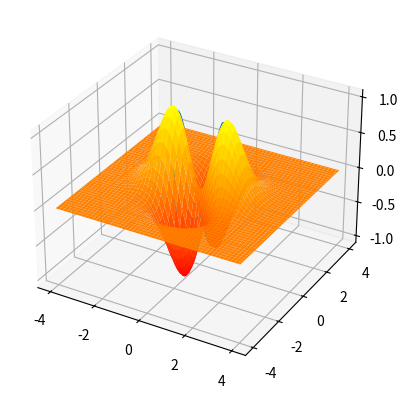

Write Python code to recreate this figure.
# Contains all methods used to interpolate points from ambient space to DM space and viceversa
import numpy as np
from scipy.interpolate import Rbf, InterpolatedUnivariateSpline
import scipy.spatial.distance as dist
import scipy.sparse.linalg as ssl

import matplotlib.pyplot as plt
from mpl_toolkits.mplot3d import Axes3D

class GeometricHarmonics():
    # References:
    #   -Main paper:
    #       -Geometric harmonics: A novel tool for multiscale out-of-sample extension of empirical functions
    #           https://www.sciencedirect.com/science/article/pii/S1063520306000522
    #   -Other helpful sources:
    #       -Data Fusion and Multicue Data Matching by Diffusion Maps
    #           http://ieeexplore.ieee.org/document/1704834/
    #       -Reduced Models in Chemical Kinetics via Nonlinear Data-Mining
    #           https://arxiv.org/pdf/1307.6849.pdf

    def __init__(self, data, fdata, eps, neig):
        self.eps = eps
        self.neig = neig
        # data(x) is domain variables, and fdata(f(x)) is the resp. image
        self.data = data

        #Number of dimensions of f(x)
        if fdata.ndim == 1:
            self.n_fdim = 1
            self.fdata = fdata.reshape(fdata.shape[0],1)
        else:
            self.n_fdim = fdata.shape[1]
            self.fdata = fdata
        self.n_elems = fdata.shape[0]
        self.dist_mat = dist.cdist(data, data, 'sqeuclidean')
        # Maximum number of iterations for multiscale method
        self.max_count = 20

        self.fro_error = 0
        self.eigval = []
        self.eigvec = []
        self.ker_matrix = []
        self.proj_fdata = []
        self.proj_coeffs = []

    def load_cached_mat(self, eigvec, eigval, proj_fdata, proj_coeffs, eps):
        assert eigval.shape[0] == self.neig and eigvec.shape[1] == self.neig, \
            "GH:: Number of eigenvalues/vectors is not correct for loaded array"
        assert proj_coeffs.shape[1] == self.n_fdim, \
            "GH:: Dimension of projection matrix is not correct"
        self.eps = eps
        self.eigvec = eigvec
        self.eigval = eigval
        self.proj_fdata = proj_fdata
        self.proj_coeffs = proj_coeffs


    def _compute_eigv(self, ker_mat, neig):
        eigval, eigvec = ssl.eigsh(ker_mat, k=neig, which='LM', ncv=None)
        self.eigval, self.eigvec = eigval[::-1], eigvec[:, ::-1]
        return self.eigval, self.eigvec

    def fit(self):
        self.ker_matrix = np.exp(-self.dist_mat / self.eps)
        self.eigval, self.eigvec = self._compute_eigv(self.ker_matrix, self.neig)
        self.proj_coeffs = (self.fdata.T @ self.eigvec).T
        self.proj_coeffs = np.reshape(self.proj_coeffs,(self.proj_coeffs.shape[0], self.n_fdim))
        proj_farray = np.zeros((self.n_fdim, self.n_elems))
        for i in range(self.n_fdim):
            proj_farray[i,:] = np.sum(self.eigvec*self.proj_coeffs[:,i], axis=1)
        self.proj_fdata = proj_farray
        self.fro_error = np.linalg.norm(self.proj_fdata.T-self.fdata)

    def interpolate(self, x, eps=None):
        # If no eps is given then use self.eps
        eps = eps if eps is not None else self.eps
        x_vec = x.reshape(1, x.shape[0])
        dist_vec = dist.cdist(x_vec, self.data, 'sqeuclidean')
        ker_vec = np.exp(-dist_vec / eps)
        # Compute extension of eigvectors
        ext_eigvec = ker_vec @ self.eigvec / self.eigval
        # Extension array for values to be interpolated
        ext_array = np.zeros(self.n_fdim)
        for i in range(self.n_fdim):
            ext_array[i] = np.sum(self.proj_coeffs[:,i]*ext_eigvec, axis=1)

        return ext_array, self.proj_fdata

    def mult_interpolate(self, *args, eps=None):
        # If no eps is given then use self.eps
        eps = eps if eps is not None else self.eps
        x_array = np.squeeze(np.asarray(args))
        num_interpolands = x_array.shape[0]
        #x_vec = x.reshape(1, x.shape[0])
        x_vec = x_array
        dist_vec = dist.cdist(x_vec, self.data, 'sqeuclidean')
        ker_vec = np.exp(-dist_vec / eps)
        # Compute extension of eigvectors
        ext_eigvec = ker_vec @ self.eigvec / self.eigval
        # Extension array for values to be interpolated
        ext_array = np.zeros((num_interpolands, self.n_fdim))
        for i in range(self.n_fdim):
            ext_array[:,i] = np.sum(self.proj_coeffs[:, i] * ext_eigvec, axis=1)

        return ext_array, self.proj_fdata

    def multiscale_fit(self, error):
        if self.fro_error == 0:
            self.fit()

        count = 1
        eps_list = [self.eps]
        error_list = [self.fro_error]

        while self.fro_error > error and count < self.max_count:
            count += 1
            self.eps /= 2
            self.fit()
            eps_list.append(self.eps)
            error_list.append(self.fro_error)

        if count == self.max_count:
            pos = np.argmin(error_list)
            self.eps = eps_list[pos]
            self.fit()


        print("Multiscale fit stopped after ", count, " out of ", self.max_count," iterations, eps ", self.eps, " and error ", self.fro_error)


def nystrom_ext(x, data, eps, eigval, eigvec):
    # Nyström extension for outlier points.
    # If the original space is Rn and projection space Rd,
    # then this function maps outliers of the data from Rn to Rd
    # similar to the DMAP dim. reduction on the data
    x_vec = x.reshape(1, x.shape[0])
    #d_vec = self._get_sq_distance(x_vec, data)
    d_vec = dist.cdist(x_vec, data, 'sqeuclidean')
    w_vec = np.exp(-d_vec / (eps*eps))
    sum_w = np.sum(w_vec)
    k_vec = w_vec / sum_w
    proj_point = eigvec.T@ k_vec.T
    proj_point = (proj_point.T / eigval).T
    #diag_mat = np.diag(1/eigval)
    #proj_point = diag_mat @ proj_point
    return np.squeeze(proj_point)


def geom_harmonics(x, data, fdata, eps, neig):
    n_fdim = fdata.shape[1]
    n_elems = fdata.shape[0]
    x_vec = x.reshape(1, x.shape[0])
    dist_vec = dist.cdist(x_vec, data, 'sqeuclidean')
    dist_matrix = dist.cdist(data, data, 'sqeuclidean')
    ker_matrix = np.exp(-dist_matrix / eps)
    ker_vec = np.exp(-dist_vec / eps)
    eigval, eigvec = ssl.eigsh(ker_matrix, k=neig, which='LM', ncv=None)
    eigval, eigvec = eigval[::-1], eigvec[:,::-1]
    ext_eigvec = ker_vec @ eigvec / eigval
    ext_array = np.zeros(n_elems)
    proj_farray = np.zeros((n_fdim,n_elems))
    s_list = range(neig)#### s_list might change for multiscale methods
    for i in range(n_fdim):
        proj_fdata = 0
        ext_fdata = 0
        for j in s_list:
            eigv = eigvec[:, j]
            proj_coeff = fdata[:, i] @ eigv
            proj_fdata += proj_coeff * eigv
            ext_fdata += proj_coeff * ext_eigvec[:,j]
        ext_array[i] = ext_fdata
        proj_farray[i,:] = proj_fdata

    return ext_array, proj_farray


def multiscale_gm(x, data, fdata, eps, neig ,error):
    var_eps = eps
    proj_error = error + 1
    print("Error is ", error)
    while proj_error > error:
        sol_arr, proj_fdata = geom_harmonics(x, data, fdata, var_eps, neig)
        proj_error = np.linalg.norm(proj_fdata.T-fdata)
        var_eps /= 2
        print("Eps is : ", var_eps, ", proj_error is ", proj_error, ", maximum error is ", np.max(proj_fdata.T-fdata) )
    return sol_arr, proj_fdata


def rbf_interpolate(x, data, fdata, nnbhd=20):
    # Interpolates from proj./diff. space to orig. space
    # Original space : Rn, projection space: Rd, where d<n
    # Inputs :
    #   x   :   point in Rd
    #   data:   data in Rd
    #   fdata:  image of data in Rn( f(data) )
    #   nnbhd:  number of nbhd points to use for interpolation
    # Output:
    #   interpolated point in Rn and indices of closest points for interpolation

    # compute distances between data and point
    x_vec = x.reshape(1, x.shape[0])
    print("x_vec is ", x_vec.shape, ", data is ", data.shape)
    dist_x = dist.cdist(x_vec, data, 'sqeuclidean')
    # Sorts distances
    indices = np.squeeze(np.argsort(dist_x))[::-1]
    indices = indices[:nnbhd]
    print("temp.shape is ", indices.shape)
    interp_y = fdata[indices, :]
    interp_x = data[indices, :]
    pred = []
    local_eps = np.median(dist_x[:nnbhd])
    # local_eps = 4
    # For each dimension in the output perform radius basis function(gaussian) interpolation
    for j in range(interp_y.shape[1]):
        # additionally, an eps parameter can be defined for the gaussian distribution
        # For more details check Rbf docu in numpy python
        rbfi = Rbf(*interp_x.T, interp_y[:, j], function="linear")
        tt = rbfi(interp_x.T)
        #rbfi = InterpolatedUnivariateSpline(*interp_x.T, interp_y[:, j])
        pred.append(rbfi(*x_vec.T))
    return np.asarray(pred), indices


def kernel(D, eps):
    #return np.exp(-D*D/(eps*eps))
    return np.power(D, eps)


def poly_rbf(x, data, fdata, power=2, nnbhd=2):
    x_vec = x.reshape(1, x.shape[0])
    norm_vec = np.squeeze(dist.cdist(x_vec, data))
    indices = np.squeeze(np.argsort(norm_vec))#[::-1]
    indices = indices[:nnbhd]
    sorted_data = data[indices, :]
    sorted_fdata = fdata[indices,:]
    sorted_dist = dist.squareform(dist.pdist(sorted_data))
    eps = np.mean(sorted_dist)
    alpha = kernel(sorted_dist, eps)
    #alpha = kernel(sorted_dist, power)
    sorted_norm = norm_vec[indices]
    sorted_kern = kernel(sorted_norm, eps)
    #sorted_kern = kernel(sorted_norm, power)
    coeffs = np.linalg.solve(alpha, sorted_fdata)
    interp = coeffs.T @ sorted_kern
    return interp, indices


def onedim_test():
    n_samples = 1000
    n = int(np.sqrt(n_samples))
    x = np.linspace(-10.0, 10.0, n)
    y = np.linspace(-20.0, 20.0, n)
    X, Y = np.meshgrid(x, y)
    #Z = 2 * X + Y
    Z = X*X*X + Y*Y
    X = X.reshape(-1)
    Y = Y.reshape(-1)
    Z = Z.reshape(-1)
    XY = np.vstack((X, Y))
    Z = Z.reshape((Z.shape[0], 1))
    topred = np.array([[0], [0]])
    # pred = rbf_interpolate(topred, XY.T, Z, nnbhd=10)
    pred = poly_rbf(topred, XY.T, Z, power=5, nnbhd=10)
    # print(pred)
    xx = np.linspace(-5.0, 5.0, n)
    yy = np.linspace(-10.0, 10.0, n)
    XX, YY = np.meshgrid(xx, yy)
    XX = XX.reshape(-1)
    YY = YY.reshape(-1)
    topred = np.vstack((XX, YY))
    pred_list = []
    for i in range(XX.shape[0]):
        zz = topred[:, i]
        # zz = zz.reshape(1, zz.shape[0])
        pred, _ = poly_rbf(zz, XY.T, Z, power=2, nnbhd=50)
        pred_list.append(pred)
    pred_arr = np.squeeze(np.asarray(pred_list))
    fig = plt.figure(figsize=(5, 5))
    ax = fig.add_subplot(111, projection='3d')
    ax.scatter(XX, YY, pred_arr, c="blue", cmap=plt.cm.Spectral)
    ax.scatter(X, Y, Z, c="red", cmap=plt.cm.Spectral)
    plt.show()


def vectorfield_test():
    n_samples = 10
    n = int(np.sqrt(n_samples))
    #X, Y = np.meshgrid(np.arange(0, 2 * np.pi, .2), np.arange(0, 2 * np.pi, .2))
    X, Y = 2*np.pi*np.random.rand(n_samples), 2*np.pi*np.random.rand(n_samples)
    X = X.reshape(-1)
    Y = Y.reshape(-1)
    XY = np.vstack((X, Y))
    U = X*X - Y*Y*X
    V = Y*np.sin(X-Y)
    UV = np.vstack((U, V))


    xx = np.linspace(np.pi/2, 3*np.pi/2, n)
    yy = np.linspace(np.pi/2, 3*np.pi/2, n)
    XX, YY = np.meshgrid(xx, yy)
    XX = XX.reshape(-1)
    YY = YY.reshape(-1)
    topred = np.vstack((XX, YY))
    pred_list = []
    for i in range(XX.shape[0]):
        zz = topred[:, i]
        # zz = zz.reshape(1, zz.shape[0])
        pred, _ = poly_rbf(zz, XY.T, UV.T, power=2, nnbhd=50)
        pred_list.append(pred)
    pred_arr = np.asarray(pred_list)

    fig = plt.figure(figsize=(10, 5))
    ax = fig.add_subplot(121, projection='3d')
    ax.scatter(X, Y, U, c="blue", cmap=plt.cm.Spectral)
    ax.scatter(XX, YY, pred_arr[:,0], c="red", cmap=plt.cm.Spectral)
    ax = fig.add_subplot(122, projection='3d')
    ax.scatter(X, Y, V, c="blue", cmap=plt.cm.Spectral)
    ax.scatter(XX, YY, pred_arr[:, 1], c="red", cmap=plt.cm.Spectral)
    plt.show()


def plot_circle():
    x = np.linspace(0,2*np.pi,100)
    Z = np.cos(2*x)
    X = np.cos(x)
    Y = np.sin(x)
    XY = np.vstack((X, Y)).T
    '''
    fig = plt.figure()
    ax = fig.add_subplot(111, projection='3d')
    plt.plot(X,Y,Z)
    plt.show()
    '''

    neig = 70
    gm_error = 0.1
    eps = 1
    gh = GeometricHarmonics(XY, Z, eps=eps, neig=neig)
    gh.multiscale_fit(gm_error)
    nsamples = 100
    xx = np.linspace(-4.0, 4.0, nsamples)
    yy = np.linspace(-4.0, 4.0, nsamples)
    XX, YY = np.meshgrid(xx, yy)
    XX_ = XX.reshape(-1)
    YY_ = YY.reshape(-1)
    data = np.vstack((XX_,YY_)).T
    data = np.ndarray.tolist(data)

    mult_val, _ = gh.mult_interpolate(data)
    mult_val = np.squeeze(np.asarray(mult_val))
    fig = plt.figure()
    ax = fig.add_subplot(111, projection='3d')
    plt.plot(X, Y, Z)
    mult_val = mult_val.reshape((nsamples, nsamples), order='F').T
    ax.plot_surface(XX, YY, mult_val, cmap="autumn",antialiased=True)
    plt.show()


if __name__ == "__main__":
    #onedim_test()
    #vectorfield_test()
    plot_circle()





